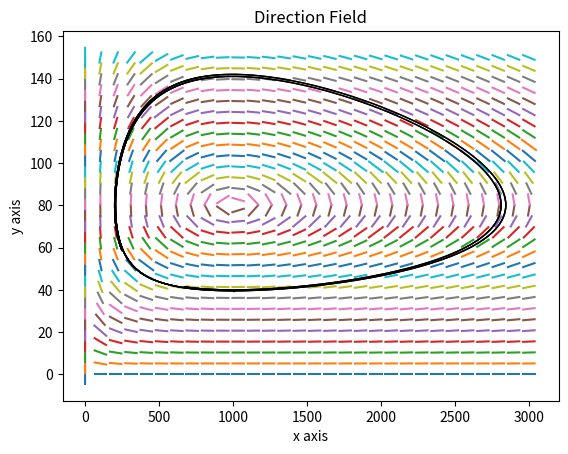
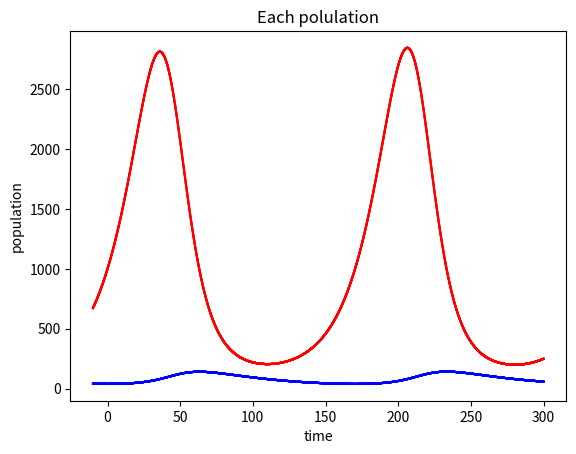

Write Python code to recreate these figures, in order.
import numpy as np
import math
from matplotlib import pyplot as plt


# ----------- Differential equation ------------
# ----------- diff = y'= diff(x,y) -------------
def diff_x(x,y):
    return 0.08*x-0.001*x*y
def diff_y(x,y):
    return -0.02*y+0.00002*x*y

def diff(x,y) :
    if diff_x(x,y) == 0 :
        return 99
    return diff_y(x,y)/diff_x(x,y)
print("definition diff function process")

# ----------------- input ----------------------
x_min, x_max, x_num = 0, 3000, 30
y_min, y_max, y_num = 0, 150, 30
time_start, time_finish, time_interval = -10, 300, 0.1
x_init, y_init, time_init = 1000, 40, 0

gridSet_DirectionField = False
gridSet_population = False
print("input process")


# ---------------- x,y range -------------------
x = np.linspace(x_min, x_max, x_num)
y = np.linspace(y_min, y_max, y_num)

x_dis = (x_max-x_min)/(x_num+1)
y_dis = (y_max-y_min)/(y_num+1)
print("x domain process")

# ---------- drawing direction field -----------
for j in x:
    for k in y:
        slope = diff(j,k)
        if abs(slope) <= y_dis/x_dis :
            domain = np.linspace(j-x_dis/2.5+0.07,j+x_dis/2.5-0.07,2)
        else :
            domain = np.linspace(j-y_dis/slope/2+0.07,j+y_dis/slope/2-0.07,2)
        def fun(x1,y1):
            z = slope*(domain-x1)+y1
            return z
        plt.figure(1)
        plt.plot(domain,fun(j,k),solid_capstyle='projecting',solid_joinstyle='bevel')
print("drawing direction field process")

# -------------- Error handling ----------------
class outOfRange(Exception) :
    def __init__(self, msg) :
        self.msg = msg
    def __str__(self) :
        return self.msg
print("Error setting process")

# ------- drawing graph by newton method -------
if not x_min <= x_init <= x_max or not y_min <= y_init <= y_max \
    or not time_start <= time_init <= time_finish:
    raise outOfRange('초기값이 범위를 벗어났습니다')
print("Error check process")

# --------- x right direction drawing ----------
# -------------- init setting ------------------
time = time_init
check = [0]*11
x = x_init
y = y_init

# ---------------- drawing ---------------------
while x_min <= x <= x_max and y_min <= y <= y_max and time <= time_finish:
    xNext = x+time_interval*diff_x(x,y)
    yNext = y+time_interval*diff_y(x,y)

    # Direction Field plot
    plt.figure(1)
    plt.plot([x,xNext], [y,yNext], 'k', linewidth=1)
    # Each population plot
    plt.figure(2)
    timeList = [time, time+time_interval]
    plt.plot(timeList, [x,xNext], 'r')
    plt.plot(timeList, [y,yNext], 'b')
    
    x, y = xNext, yNext
    time += time_interval

    # loading effect
    n = int(10*(time-time_init)/(time_finish-time_init))
    if check[n] == 0 :
        for i in range(n):
            print("■",end='')
        for i in range(20-n):
            print("□",end='')
        print()
        check[n] = 1
print("right drawing graph process")

# --------- x left direction drawing -----------
# -------------- init setting ------------------
x = x_init
y = y_init
time = time_init
check = [0]*11

# ---------------- drawing ---------------------
while x_min <= x <= x_max and y_min <= y <= y_max and time_start < time:
    xNext = x-time_interval*diff_x(x,y)
    yNext = y-time_interval*diff_y(x,y)
    # Direction Field plot
    plt.figure(1)
    plt.plot([x,xNext], [y,yNext], 'k', linewidth=1)
    # Each population plot
    plt.figure(2)
    timeList = [time, time-time_interval]
    plt.plot(timeList, [x,xNext], 'r', label='1')
    plt.plot(timeList, [y,yNext], 'b', label='2')

    x, y = xNext, yNext
    time -= time_interval
    
    
    # loading effect
    n = int(10*(time-time_start)/(time_init-time_start))
    if check[n] == 0 :
        for i in range(20-n):
            print("■",end='')
        for i in range(n):
            print("□",end='')
        print()
        check[n] = 1

print("left drawing graph process")

plt.figure(1)
plt.title("Direction Field")
plt.xlabel('x axis')
plt.ylabel('y axis')
plt.grid(gridSet_DirectionField)

plt.figure(2)
plt.title("Each polulation")
plt.xlabel('time')
plt.ylabel('population')
plt.show()
    
print("End of the program")